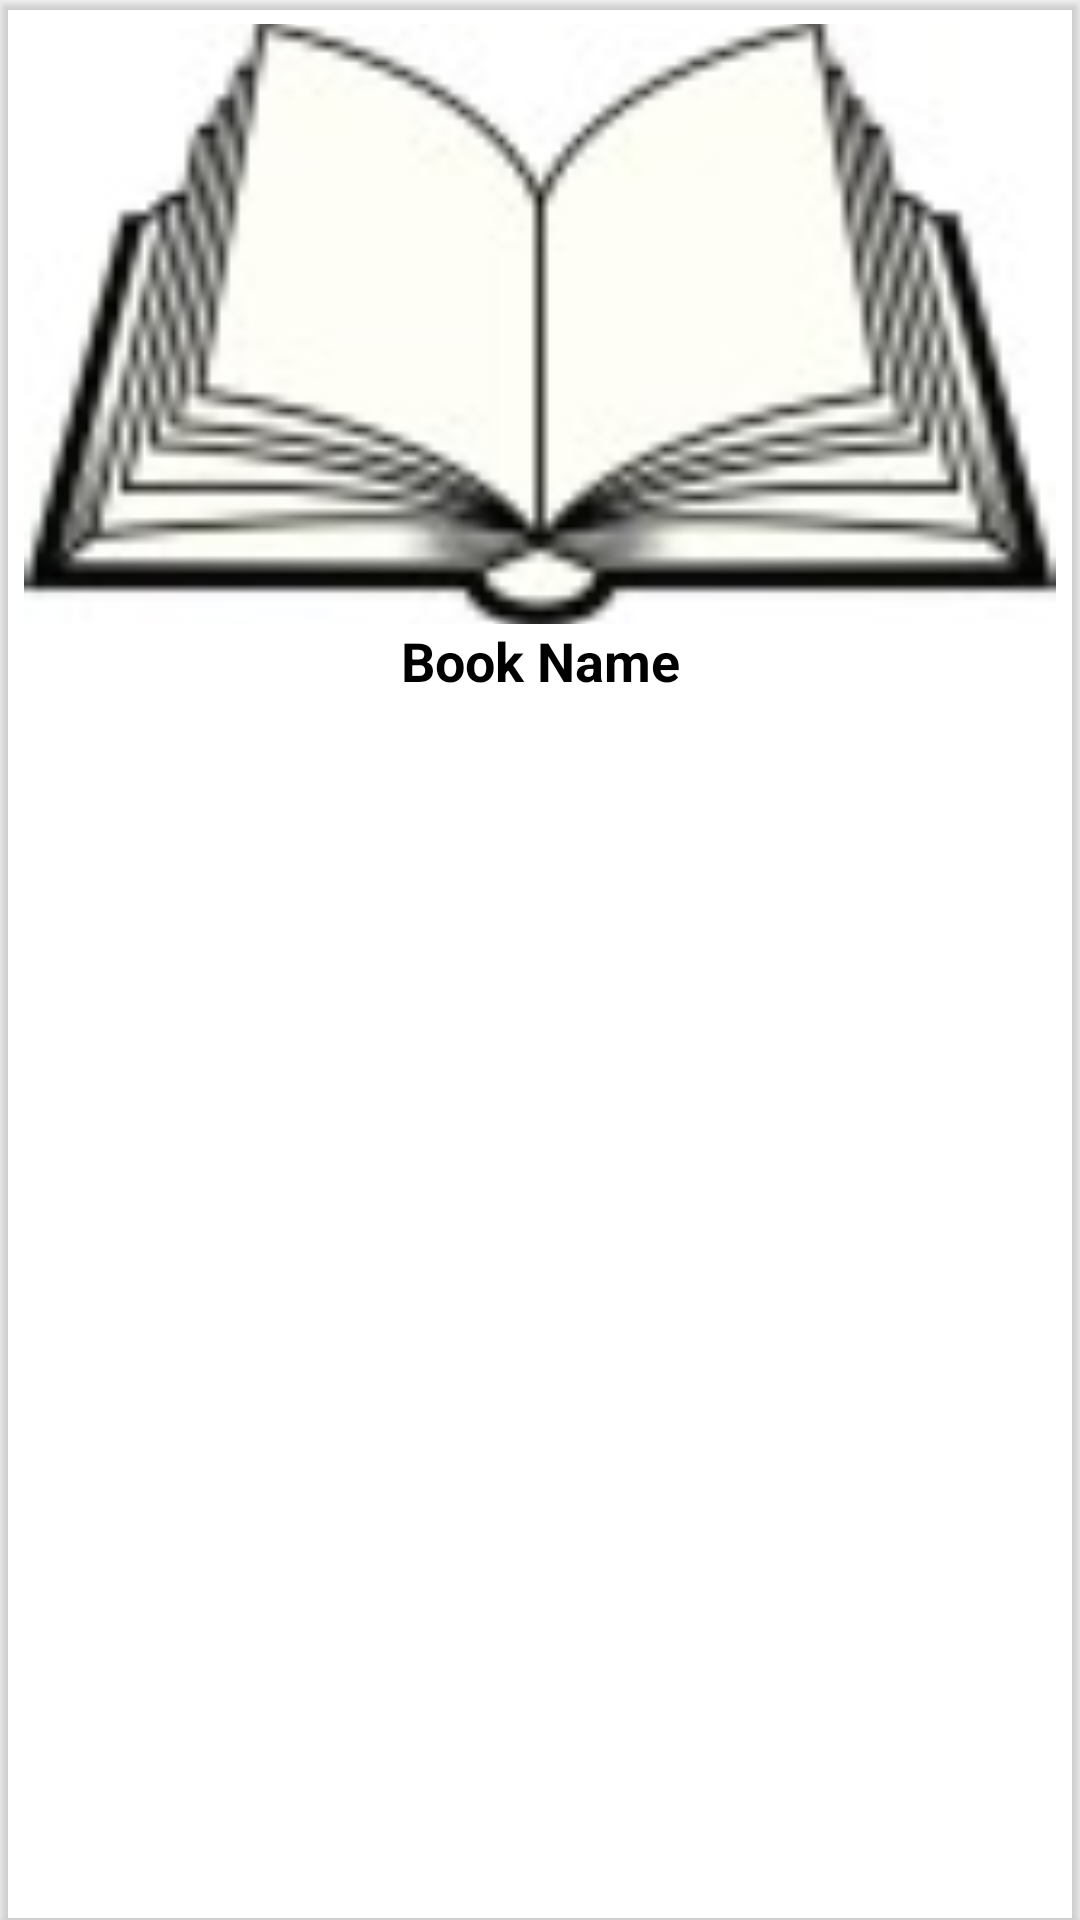

Produce the Android XML layout that renders to this screen, including the resource entries it uses.
<!-- AndroidManifest.xml: fallback theme Theme.MaterialComponents.DayNight.NoActionBar -->
<!-- res/layout/book_item.xml -->
<?xml version="1.0" encoding="utf-8"?>
<androidx.cardview.widget.CardView xmlns:android="http://schemas.android.com/apk/res/android"
    android:layout_width="match_parent"
    android:layout_height="wrap_content"
    xmlns:app="http://schemas.android.com/apk/res-auto"
    android:layout_margin="8dp"
    app:cardBackgroundColor="@color/transparent">

    <LinearLayout
        android:layout_width="match_parent"
        android:layout_height="wrap_content"
        android:orientation="vertical"
        android:padding="8dp"
        android:background="@color/transparent">

        <ImageView
            android:id="@+id/bookImage"
            android:layout_width="match_parent"
            android:layout_height="200dp"
            android:scaleType="centerCrop"
            android:adjustViewBounds="true"
            android:src="@drawable/booktransrrr"
            android:background="@color/transparent"/>

        <TextView
            android:id="@+id/bookName"
            android:layout_width="match_parent"

            android:layout_height="wrap_content"
            android:text="Book Name"
            android:textAppearance="?android:attr/textAppearanceMedium"
            android:gravity="center"
            android:textColor="#000"
            android:textStyle="bold"/>
    </LinearLayout>

</androidx.cardview.widget.CardView>
<!-- resources referenced by this layout -->
<resources>
  <color name="transparent">#00000000</color>
  <!-- drawable booktransrrr: jpg bitmap (drawable, 3443 bytes) -->
</resources>
